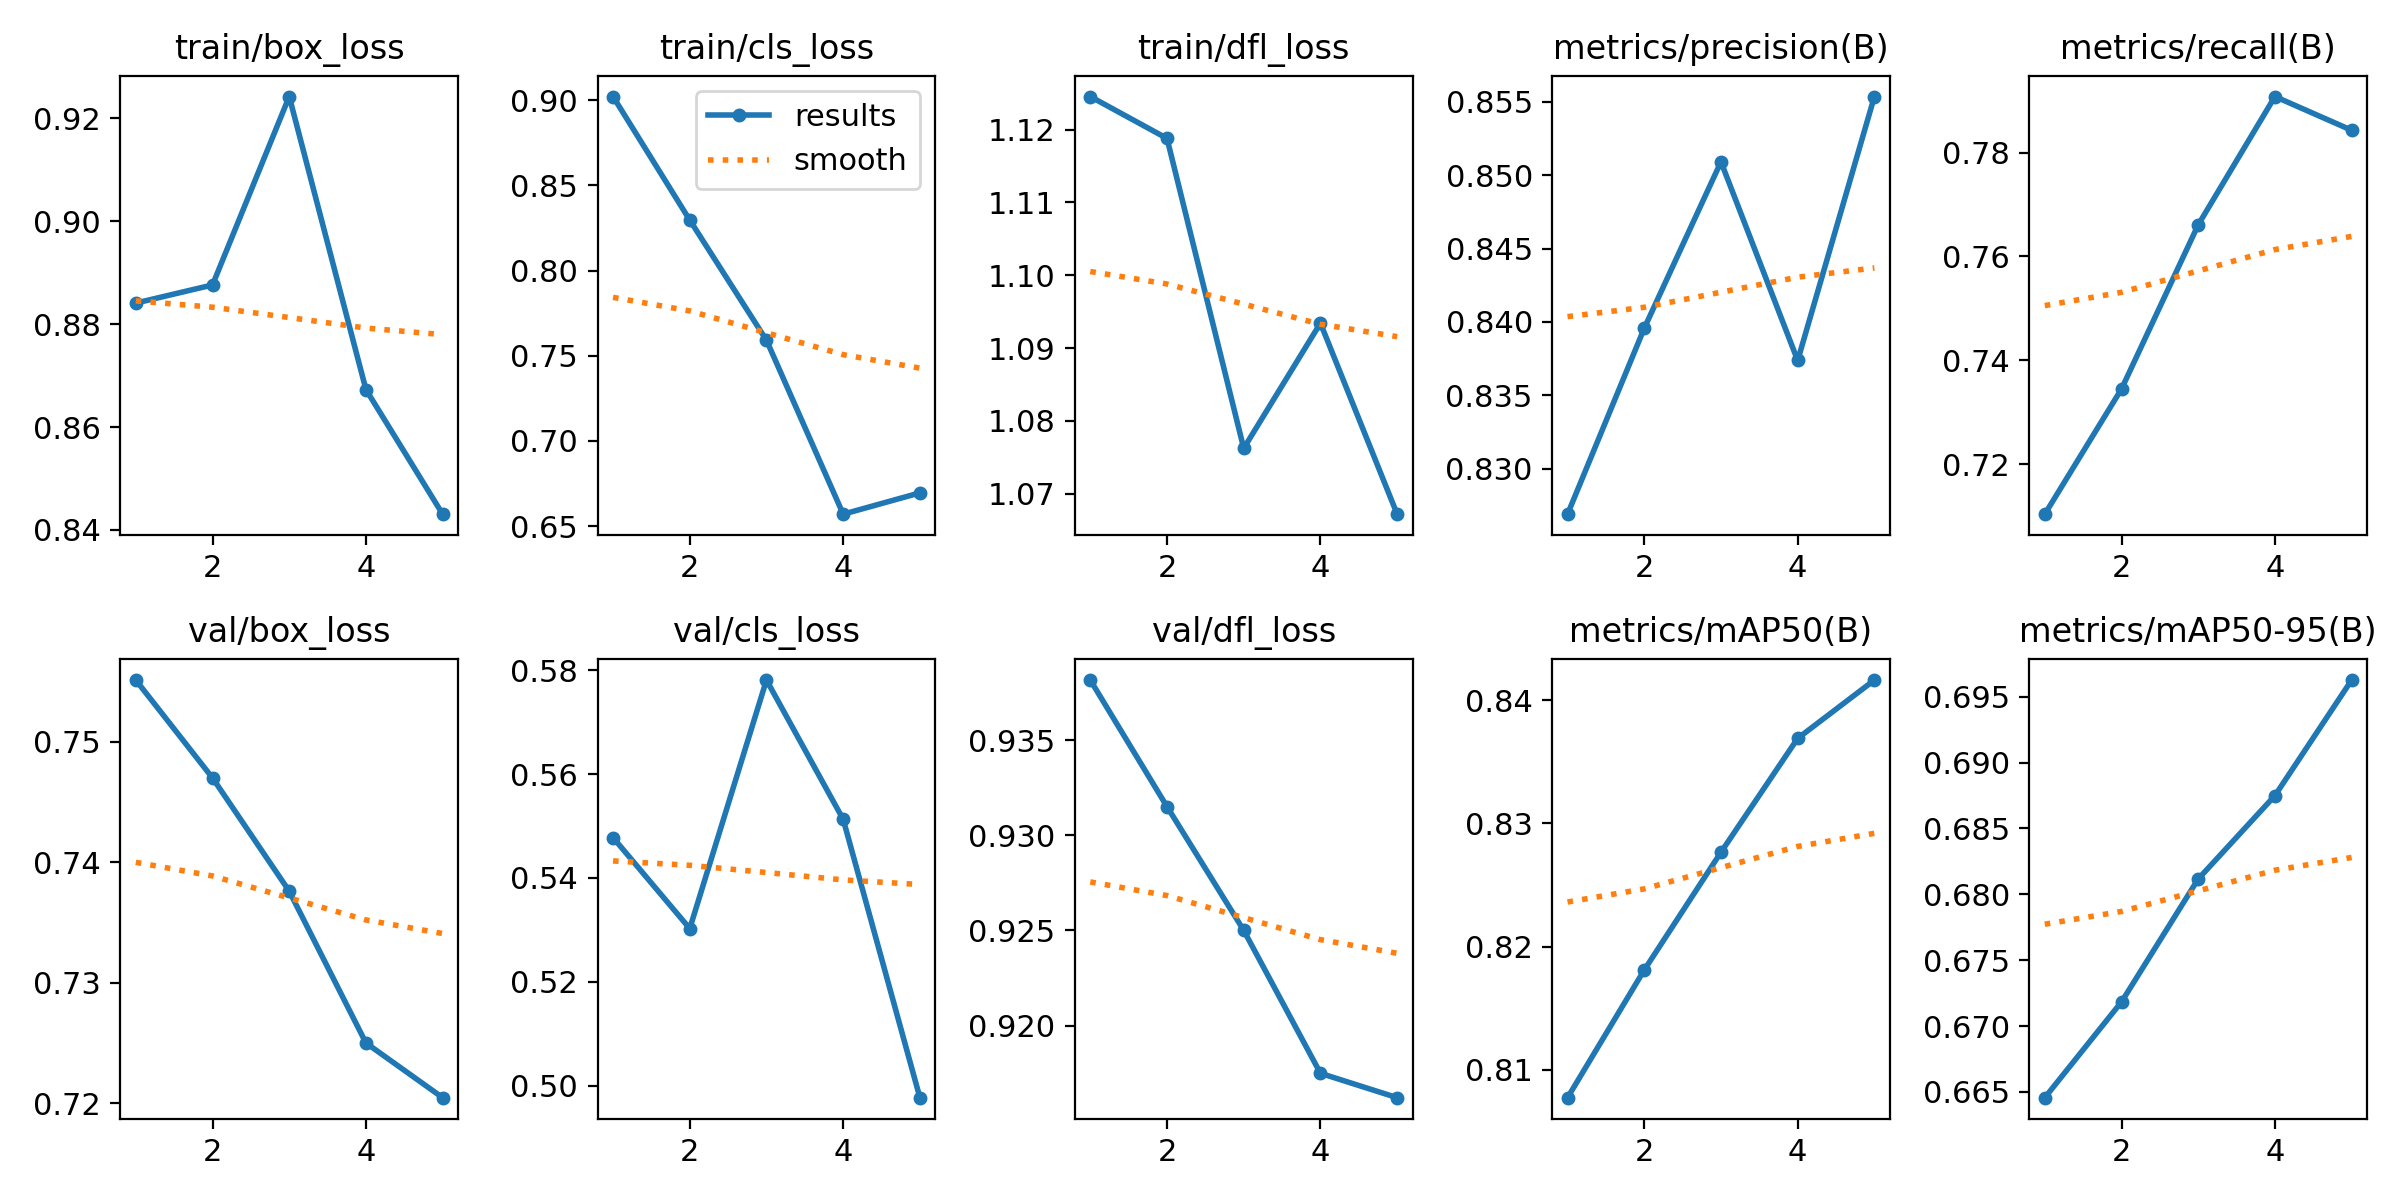

Data behind this chart, as committed beside it:
epoch, time, train/box_loss, train/cls_loss, train/dfl_loss, metrics/precision(B), metrics/recall(B), metrics/mAP50(B), metrics/mAP50-95(B), val/box_loss, val/cls_loss, val/dfl_loss, lr/pg0, lr/pg1, lr/pg2
1, 45.5, 0.8841, 0.9022, 1.125, 0.8269, 0.7103, 0.8077, 0.6646, 0.7551, 0.5478, 0.9382, 5.95e-06, 5.95e-06, 5.95e-06
2, 94.84, 0.8876, 0.8297, 1.119, 0.8396, 0.7345, 0.8181, 0.6718, 0.747, 0.5303, 0.9315, 1.04982e-05, 1.04982e-05, 1.04982e-05
3, 142.5, 0.9243, 0.7591, 1.076, 0.8509, 0.7661, 0.8277, 0.6812, 0.7376, 0.5781, 0.925, 1.22189e-05, 1.22189e-05, 1.22189e-05
4, 190.5, 0.8673, 0.657, 1.093, 0.8374, 0.7908, 0.8369, 0.6875, 0.725, 0.5513, 0.9175, 1.11122e-05, 1.11122e-05, 1.11122e-05
5, 242.7, 0.8431, 0.6695, 1.067, 0.8554, 0.7843, 0.8416, 0.6963, 0.7205, 0.4977, 0.9162, 7.17808e-06, 7.17808e-06, 7.17808e-06
